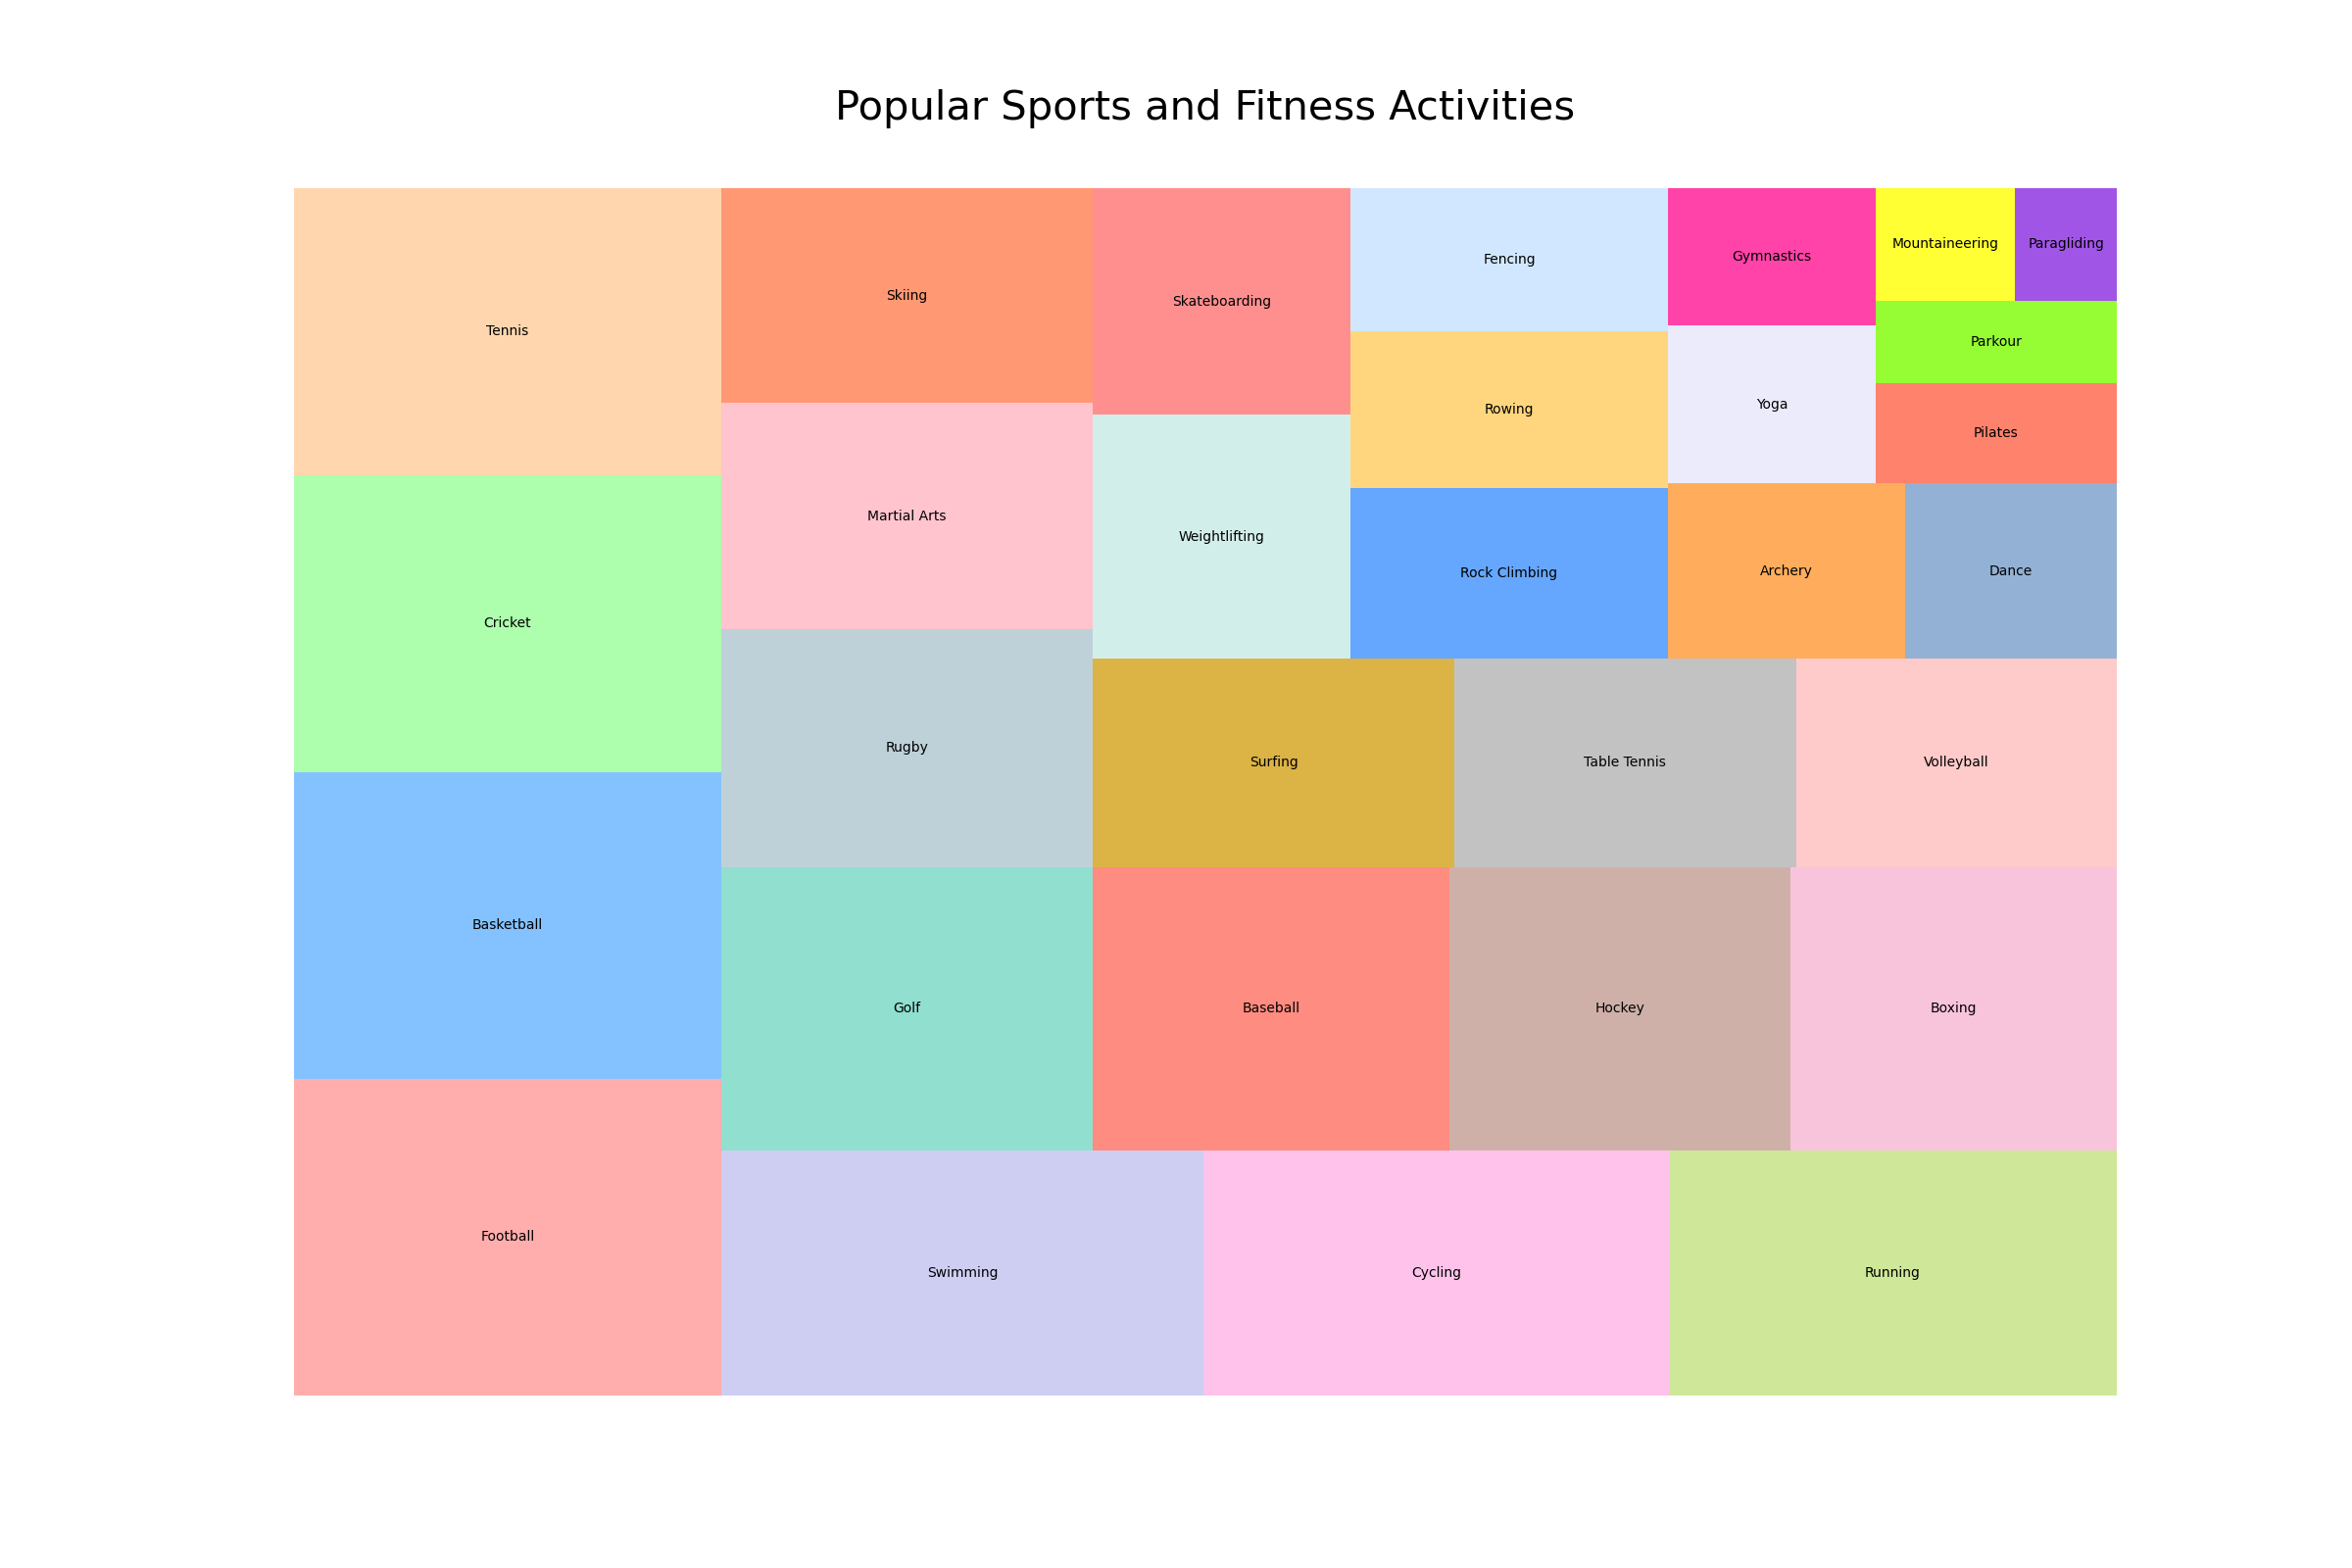

Here is the Python script that generated this plot:

import matplotlib.pyplot as plt
import pandas as pd
import squarify  # treemap library

# Prepare the data
data = {
    'Topic': ['Sports & Fitness'] * 30,
    'Subtopic': ['Football', 'Basketball', 'Cricket', 'Tennis', 'Swimming', 'Cycling', 'Running', 'Golf', 'Baseball', 
                 'Hockey', 'Boxing', 'Rugby', 'Martial Arts', 'Skiing', 'Surfing', 'Table Tennis', 'Volleyball', 
                 'Weightlifting', 'Skateboarding', 'Rock Climbing', 'Rowing', 'Fencing', 'Archery', 'Dance', 'Yoga', 
                 'Gymnastics', 'Pilates', 'Parkour', 'Mountaineering', 'Paragliding'],
    'Value': [9500, 9200, 8900, 8600, 8300, 8000, 7700, 7400, 7100, 6800, 6500, 6200, 5900, 5600, 5300, 5000, 4700, 
              4400, 4100, 3800, 3500, 3200, 2900, 2600, 2300, 2000, 1700, 1400, 1100, 800]
}

df = pd.DataFrame(data)

# Create a color list
colors = ['#ff9999','#66b3ff','#99ff99','#ffcc99','#c2c2f0','#ffb3e6','#c4e17f','#76d7c4','#ff6f61','#c49c94',
          '#f7b6d2','#aec6cf','#ffb6c1','#ff7f50','#d4a017','#b3b3b3','#ffbdbd','#c7eae5','#ff7373','#3f91ff',
          '#ffcc5c','#c6e2ff','#ff9933','#779ecb','#e6e6fa','#ff1493','#ff6347','#7cfc00','#ffff00','#8a2be2']

# Create a figure with a defined size
plt.figure(figsize=(24, 16))

# Plot
squarify.plot(sizes=df['Value'], label=df['Subtopic'], color=colors, alpha=0.8)
plt.title('Popular Sports and Fitness Activities', fontsize=30, y=1.05)

# Remove axes
plt.axis('off')

# Show the plot
plt.show()
